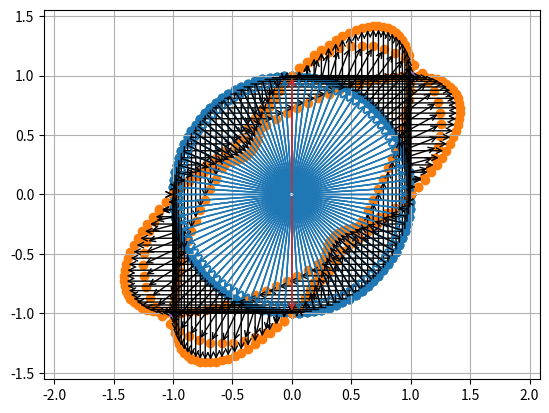

The matplotlib source for this figure:
import numpy as np
import matplotlib.pyplot as plt

A=np.exp(1j*np.arange(100)/100*2*np.pi)
B=np.array([np.real(A),np.imag(A)])
print(B)
# plt.scatter(B[0],B[1])
# plt.grid()
# plt.gca().set_aspect('equal', adjustable='box')
# plt.show()

M = np.array([[1, 0], [1, 1]])
# M = np.array([[0, 0], [0, 1]])
eigenvalues, eigenvectors = np.linalg.eig(M)
print(eigenvalues)
print(eigenvectors)
b = -1*(M[0,0]+M[1,1])
a = 1
c = M[1,1]*M[0,0]-M[0,1]*M[1,0]
print((-b+np.sqrt(b**2-4*a*c))/2/a)
print((-b-np.sqrt(b**2-4*a*c))/2/a)

d=100

# plt.figure(figsize=(10,10))
for i in range(d):
    alpha=i/d*np.pi*2
    # v=np.reshape(np.array(np.cos(alpha),np.sin(alpha)),[1,-1])
    v=np.array([np.cos(alpha),np.sin(alpha)]).reshape(-1, 1)
    plt.scatter(v[0,0],v[1,0],color="C0")
    w=M@v
    plt.scatter(w[0,0],w[1,0],color="C1")
    # plt.arrow(v[0,0],v[0,1], w[0,0] - v[0,0], ws[0,1] - v[0,1], head_width=0.1, head_length=0.2, fc='red', ec='red')
    plt.annotate('', xy=(v[0,0], v[1,0]), xytext=(0, 0), arrowprops=dict(color='C0',arrowstyle="->"))
    plt.annotate('', xy=(w[0,0], w[1,0]), xytext=(v[0,0], v[1,0]), arrowprops=dict(facecolor='black',arrowstyle="->"))
plt.annotate('', xy=(eigenvectors[0,0], eigenvectors[1,0]), xytext=(0, 0), arrowprops=dict(color='C3',arrowstyle="->"))
plt.annotate('', xy=(eigenvectors[0,1], eigenvectors[1,1]), xytext=(0, 0), arrowprops=dict(color='C3',arrowstyle="->"))

# plt.scatter(eigenvectors[0,0],eigenvectors[0,1],color="C3")
# plt.scatter(eigenvectors[1,0],eigenvectors[1,1],color="C3")
R1=M@eigenvectors[:,0]
plt.scatter(R1[0],R1[1],color="C4")
R2=M@eigenvectors[:,1]
plt.scatter(R2[0],R2[1],color="C4")
print(R1)
print(R2)
plt.grid()
plt.axis('equal')
plt.show()








# plt.figure(figsize=(10,10))
for i in range(d):
    alpha=i/d*np.pi*2
    # v=np.reshape(np.array(np.cos(alpha),np.sin(alpha)),[1,-1])
    v=np.array([np.cos(alpha),np.sin(alpha)]).reshape(-1, 1)
    plt.scatter(v[0,0],v[1,0],color="C0")
    w=np.transpose(np.transpose(v)@M)
    plt.scatter(w[0,0],w[1,0],color="C1")
    # plt.arrow(v[0,0],v[0,1], w[0,0] - v[0,0], ws[0,1] - v[0,1], head_width=0.1, head_length=0.2, fc='red', ec='red')
    plt.annotate('', xy=(v[0,0], v[1,0]), xytext=(0, 0), arrowprops=dict(color='C0',arrowstyle="->"))
    plt.annotate('', xy=(w[0,0], w[1,0]), xytext=(v[0,0], v[1,0]), arrowprops=dict(facecolor='black',arrowstyle="->"))
plt.annotate('', xy=(eigenvectors[0,0], eigenvectors[1,0]), xytext=(0, 0), arrowprops=dict(color='C3',arrowstyle="->"))
plt.annotate('', xy=(eigenvectors[0,1], eigenvectors[1,1]), xytext=(0, 0), arrowprops=dict(color='C3',arrowstyle="->"))

# plt.scatter(eigenvectors[0,0],eigenvectors[0,1],color="C3")
# plt.scatter(eigenvectors[1,0],eigenvectors[1,1],color="C3")
R1=np.transpose(eigenvectors[:,0])@M
plt.scatter(R1[0],R1[1],color="C4")
R2=np.transpose(eigenvectors[:,1])@M
plt.scatter(R2[0],R2[1],color="C4")
print(R1)
print(R2)
plt.grid()
plt.axis('equal')
plt.show()








# plt.figure(figsize=(10,10))
for i in range(d):
    alpha=i/d*np.pi*2
    # v=np.reshape(np.array(np.cos(alpha),np.sin(alpha)),[1,-1])
    v=np.array([np.cos(alpha),np.sin(alpha)]).reshape(-1, 1)
    plt.scatter(v[0,0],v[1,0],color="C0")
    w=(np.transpose(v)@M)@v
    plt.scatter(w*v[0,0],w*v[1,0],color="C1")
    # plt.arrow(v[0,0],v[0,1], w[0,0] - v[0,0], ws[0,1] - v[0,1], head_width=0.1, head_length=0.2, fc='red', ec='red')
    plt.annotate('', xy=(v[0,0], v[1,0]), xytext=(0, 0), arrowprops=dict(color='C0',arrowstyle="->"))
    plt.annotate('', xy=(w*v[0,0], w*v[1,0]), xytext=(v[0,0], v[1,0]), arrowprops=dict(facecolor='black',arrowstyle="->"))
plt.annotate('', xy=(eigenvectors[0,0], eigenvectors[1,0]), xytext=(0, 0), arrowprops=dict(color='C3',arrowstyle="->"))
plt.annotate('', xy=(eigenvectors[0,1], eigenvectors[1,1]), xytext=(0, 0), arrowprops=dict(color='C3',arrowstyle="->"))

# plt.scatter(eigenvectors[0,0],eigenvectors[0,1],color="C3")
# plt.scatter(eigenvectors[1,0],eigenvectors[1,1],color="C3")
R1=np.transpose(eigenvectors[:,0])@M
plt.scatter(R1[0],R1[1],color="C4")
R2=np.transpose(eigenvectors[:,1])@M
plt.scatter(R2[0],R2[1],color="C4")
print(R1)
print(R2)
plt.grid()
plt.axis('equal')
plt.show()